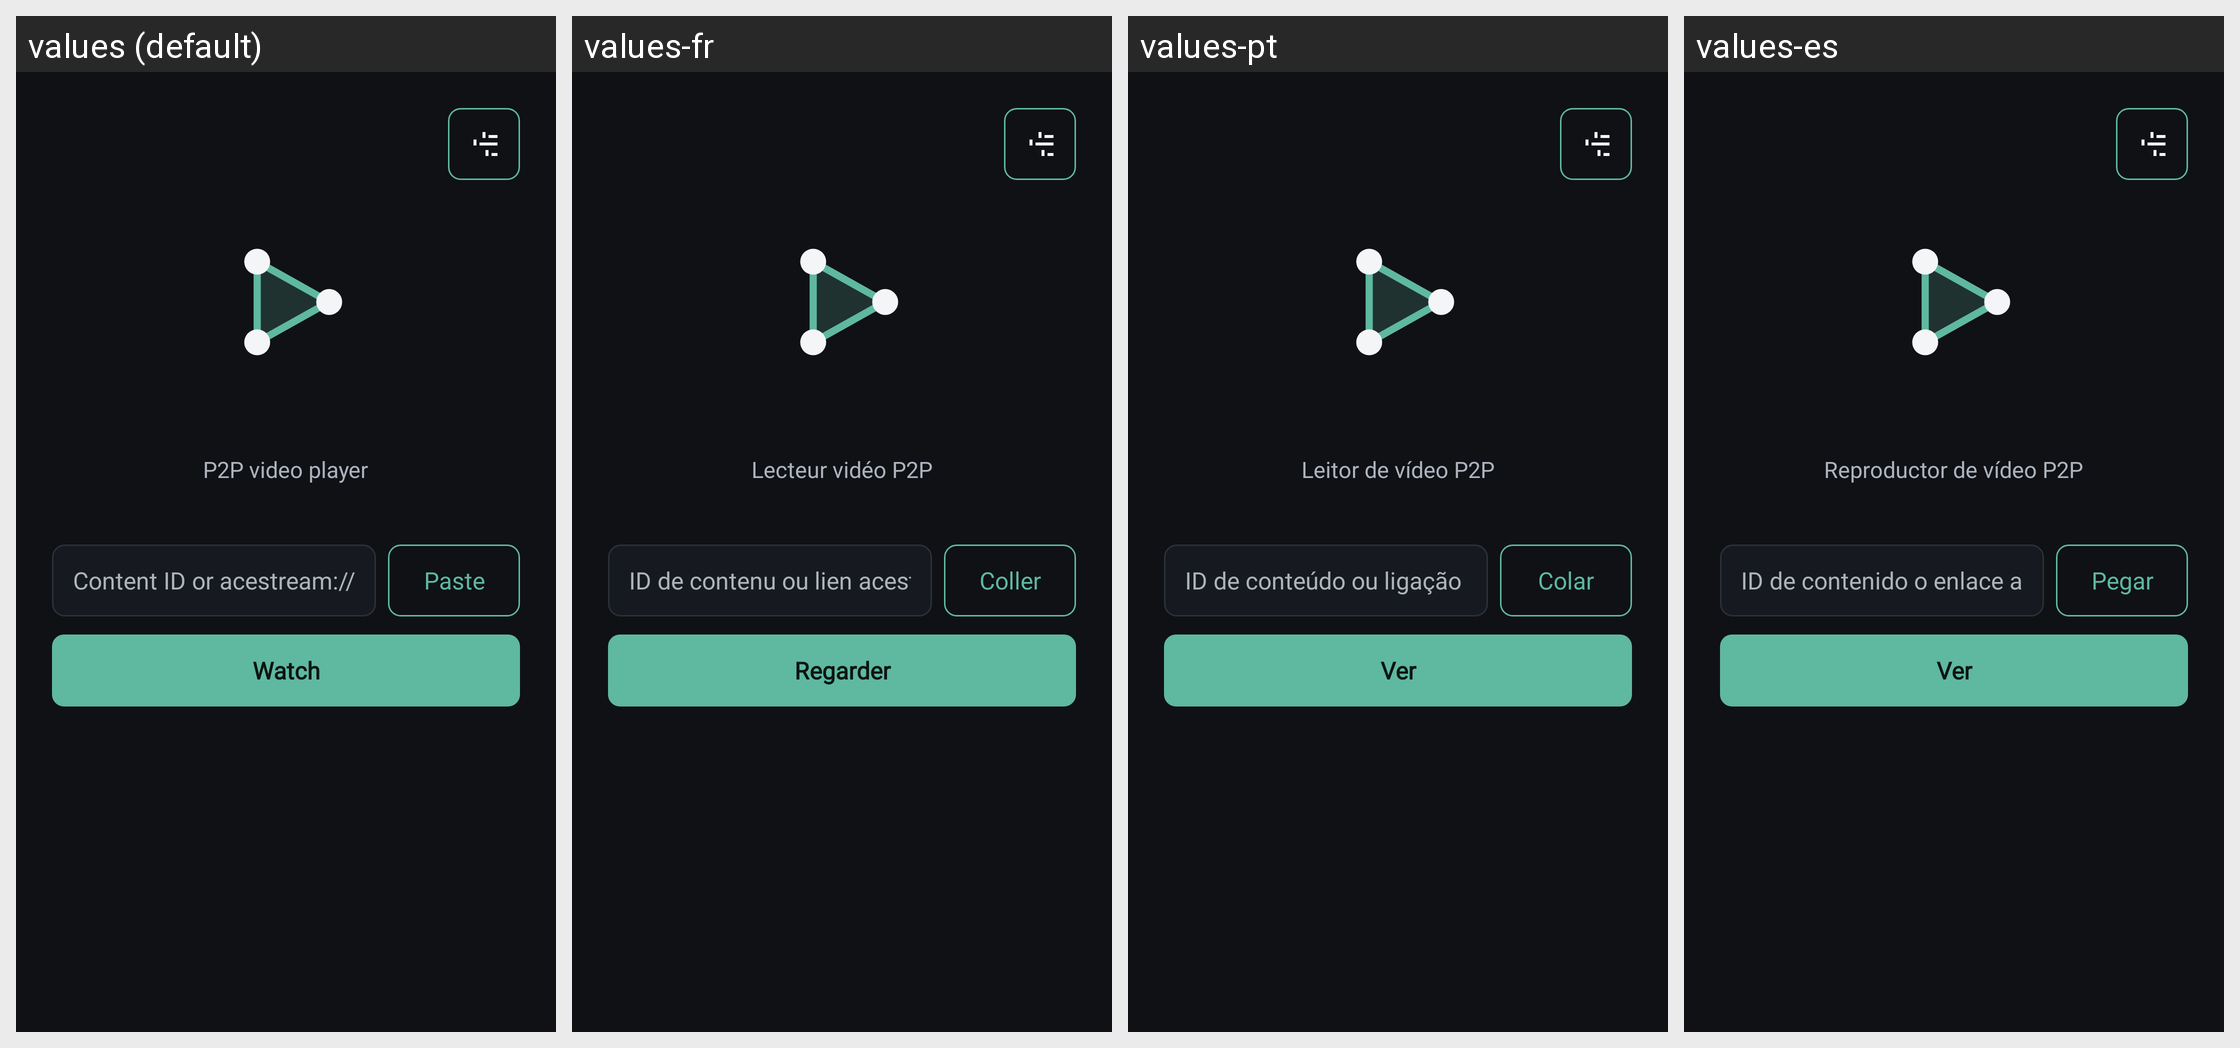

Strings drawn on this Android screen and how each of the app's shown locales translates them:
Android screen res/layout/activity_main.xml rendered under 4 locales, left to right: values (default), values-fr, values-pt, values-es. Device: Nexus 5 (rendered at 1080×1920; each locale shown at half size, 540×960, under a caption strip naming it); theme android:Theme.DeviceDefault.NoActionBar.Fullscreen.
Other locales in the repository, not shown: values-de, values-it.
Strings drawn on this screen, with the default value and each locale's value (text and hints the layout hard-codes, and strings that could not be matched under every locale, appear in the picture but are not listed):

tagline
  values: P2P video player
  values-fr: Lecteur vidéo P2P
  values-pt: Leitor de vídeo P2P
  values-es: Reproductor de vídeo P2P

input_hint
  values: Content ID or acestream:// link
  values-fr: ID de contenu ou lien acestream://
  values-pt: ID de conteúdo ou ligação acestream://
  values-es: ID de contenido o enlace acestream://

paste
  values: Paste
  values-fr: Coller
  values-pt: Colar
  values-es: Pegar

watch
  values: Watch
  values-fr: Regarder
  values-pt: Ver
  values-es: Ver
